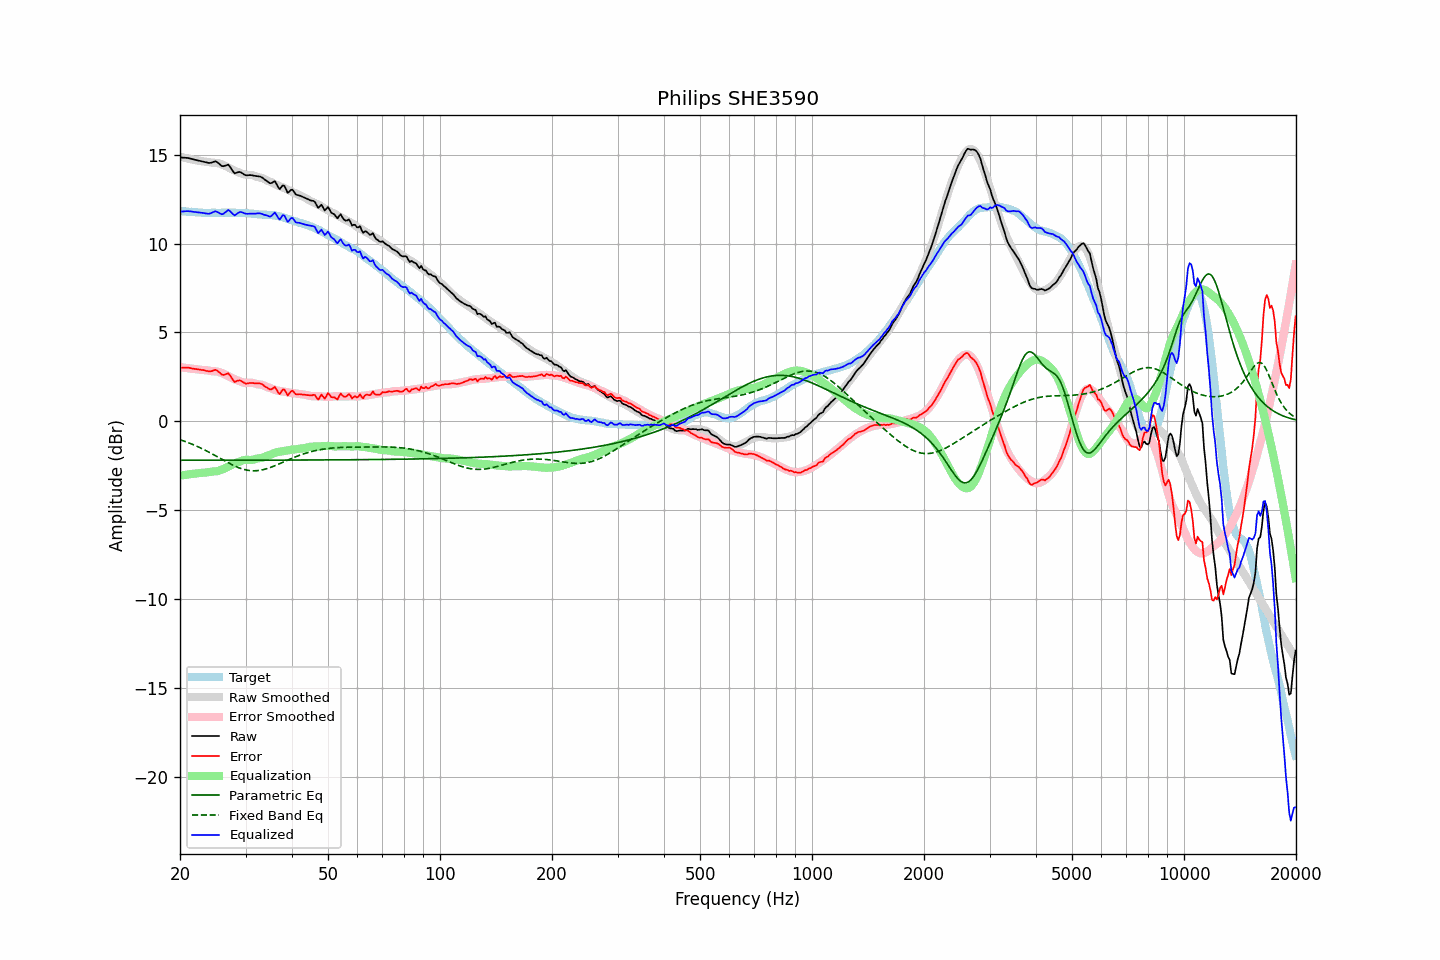

The table this chart was drawn from, first rows:
frequency, raw, error, smoothed, error_smoothed, equalization, parametric_eq, fixed_band_eq, equalized_raw, equalized_smoothed, target
20.00, 14.85, 3.01, 14.89, 3.05, -3.05, -2.19, -1.03, 11.80, 11.84, 11.83
20.20, 14.84, 3.01, 14.86, 3.04, -3.04, -2.19, -1.06, 11.80, 11.83, 11.82
20.40, 14.83, 3.02, 14.84, 3.02, -3.02, -2.19, -1.09, 11.80, 11.82, 11.81
20.61, 14.83, 3.02, 14.82, 3.01, -3.01, -2.19, -1.13, 11.82, 11.81, 11.81
20.81, 14.82, 3.03, 14.80, 3.00, -3.00, -2.19, -1.16, 11.82, 11.80, 11.79
21.02, 14.81, 3.02, 14.78, 2.99, -2.99, -2.19, -1.19, 11.82, 11.79, 11.79
21.23, 14.79, 3.01, 14.76, 2.98, -2.98, -2.19, -1.23, 11.81, 11.78, 11.78
21.44, 14.77, 2.98, 14.74, 2.96, -2.96, -2.19, -1.26, 11.80, 11.77, 11.79
21.66, 14.74, 2.96, 14.72, 2.95, -2.95, -2.19, -1.30, 11.79, 11.77, 11.78
21.87, 14.72, 2.95, 14.70, 2.94, -2.94, -2.19, -1.34, 11.78, 11.76, 11.77
22.09, 14.70, 2.94, 14.69, 2.93, -2.93, -2.19, -1.38, 11.77, 11.75, 11.76
22.31, 14.68, 2.92, 14.67, 2.92, -2.92, -2.19, -1.42, 11.76, 11.75, 11.75
22.54, 14.66, 2.91, 14.65, 2.91, -2.91, -2.19, -1.46, 11.75, 11.74, 11.74
22.76, 14.64, 2.90, 14.63, 2.90, -2.90, -2.19, -1.51, 11.74, 11.74, 11.74
22.99, 14.62, 2.89, 14.62, 2.89, -2.89, -2.19, -1.55, 11.73, 11.74, 11.73
23.22, 14.60, 2.88, 14.62, 2.88, -2.88, -2.19, -1.59, 11.71, 11.73, 11.72
23.45, 14.57, 2.84, 14.61, 2.88, -2.88, -2.19, -1.64, 11.69, 11.73, 11.73
23.69, 14.55, 2.83, 14.59, 2.87, -2.87, -2.19, -1.69, 11.68, 11.73, 11.72
23.92, 14.53, 2.81, 14.58, 2.85, -2.85, -2.19, -1.73, 11.67, 11.72, 11.72
24.16, 14.54, 2.81, 14.56, 2.84, -2.84, -2.19, -1.78, 11.70, 11.72, 11.72
24.40, 14.57, 2.84, 14.55, 2.82, -2.82, -2.19, -1.83, 11.74, 11.72, 11.73
24.65, 14.60, 2.87, 14.54, 2.82, -2.82, -2.19, -1.88, 11.78, 11.72, 11.73
24.89, 14.63, 2.90, 14.54, 2.81, -2.81, -2.19, -1.93, 11.82, 11.73, 11.73
25.14, 14.59, 2.86, 14.53, 2.80, -2.80, -2.19, -1.98, 11.78, 11.73, 11.73
25.39, 14.52, 2.79, 14.51, 2.78, -2.78, -2.19, -2.03, 11.73, 11.73, 11.73
25.65, 14.44, 2.71, 14.48, 2.75, -2.75, -2.19, -2.08, 11.69, 11.73, 11.72
25.91, 14.36, 2.63, 14.45, 2.72, -2.72, -2.19, -2.13, 11.64, 11.73, 11.73
26.16, 14.35, 2.61, 14.41, 2.68, -2.68, -2.19, -2.18, 11.67, 11.73, 11.74
26.43, 14.38, 2.64, 14.37, 2.64, -2.64, -2.19, -2.23, 11.74, 11.73, 11.74
26.69, 14.41, 2.67, 14.33, 2.60, -2.60, -2.19, -2.28, 11.81, 11.73, 11.74
26.96, 14.44, 2.70, 14.28, 2.55, -2.55, -2.19, -2.33, 11.89, 11.73, 11.73
27.23, 14.33, 2.60, 14.23, 2.50, -2.50, -2.19, -2.38, 11.83, 11.73, 11.73
27.50, 14.19, 2.46, 14.18, 2.45, -2.45, -2.19, -2.42, 11.74, 11.73, 11.73
27.77, 14.06, 2.32, 14.14, 2.41, -2.41, -2.19, -2.47, 11.65, 11.73, 11.74
28.05, 13.95, 2.21, 14.10, 2.37, -2.37, -2.19, -2.51, 11.58, 11.73, 11.73
28.33, 13.98, 2.26, 14.06, 2.33, -2.33, -2.19, -2.55, 11.65, 11.73, 11.72
28.62, 14.01, 2.29, 14.02, 2.30, -2.30, -2.19, -2.59, 11.71, 11.73, 11.72
28.90, 14.03, 2.30, 13.99, 2.26, -2.26, -2.19, -2.62, 11.77, 11.72, 11.72
29.19, 14.00, 2.28, 13.95, 2.23, -2.23, -2.19, -2.66, 11.77, 11.72, 11.72
29.48, 13.94, 2.22, 13.91, 2.20, -2.20, -2.18, -2.68, 11.74, 11.72, 11.72
29.78, 13.88, 2.16, 13.89, 2.17, -2.17, -2.18, -2.71, 11.70, 11.71, 11.72
30.08, 13.84, 2.12, 13.87, 2.16, -2.16, -2.18, -2.73, 11.68, 11.71, 11.72
30.38, 13.84, 2.13, 13.87, 2.17, -2.17, -2.18, -2.75, 11.67, 11.70, 11.71
30.68, 13.85, 2.15, 13.86, 2.17, -2.17, -2.18, -2.76, 11.68, 11.69, 11.69
30.99, 13.85, 2.16, 13.86, 2.17, -2.17, -2.18, -2.77, 11.68, 11.69, 11.69
31.30, 13.84, 2.16, 13.84, 2.16, -2.16, -2.18, -2.78, 11.67, 11.68, 11.68
31.61, 13.82, 2.15, 13.82, 2.14, -2.14, -2.18, -2.78, 11.67, 11.67, 11.67
31.93, 13.80, 2.14, 13.78, 2.12, -2.12, -2.18, -2.78, 11.68, 11.66, 11.66
32.24, 13.79, 2.13, 13.75, 2.09, -2.09, -2.18, -2.77, 11.70, 11.66, 11.65
32.57, 13.78, 2.14, 13.72, 2.08, -2.08, -2.18, -2.76, 11.70, 11.65, 11.64
32.89, 13.76, 2.12, 13.71, 2.07, -2.07, -2.18, -2.75, 11.69, 11.64, 11.63
33.22, 13.72, 2.09, 13.69, 2.05, -2.05, -2.18, -2.73, 11.66, 11.63, 11.63
33.55, 13.65, 2.02, 13.65, 2.02, -2.02, -2.18, -2.71, 11.63, 11.63, 11.62
33.89, 13.58, 1.95, 13.60, 1.98, -1.98, -2.18, -2.69, 11.60, 11.62, 11.63
34.23, 13.52, 1.91, 13.55, 1.93, -1.93, -2.18, -2.66, 11.58, 11.62, 11.61
34.57, 13.45, 1.84, 13.51, 1.90, -1.90, -2.18, -2.63, 11.54, 11.61, 11.61
34.92, 13.39, 1.79, 13.48, 1.88, -1.88, -2.18, -2.60, 11.51, 11.60, 11.60
35.27, 13.41, 1.80, 13.44, 1.85, -1.85, -2.18, -2.57, 11.56, 11.59, 11.60
35.62, 13.46, 1.87, 13.39, 1.81, -1.81, -2.18, -2.53, 11.65, 11.58, 11.59
35.97, 13.52, 1.94, 13.34, 1.77, -1.77, -2.18, -2.50, 11.75, 11.57, 11.58
... 635 more rows
